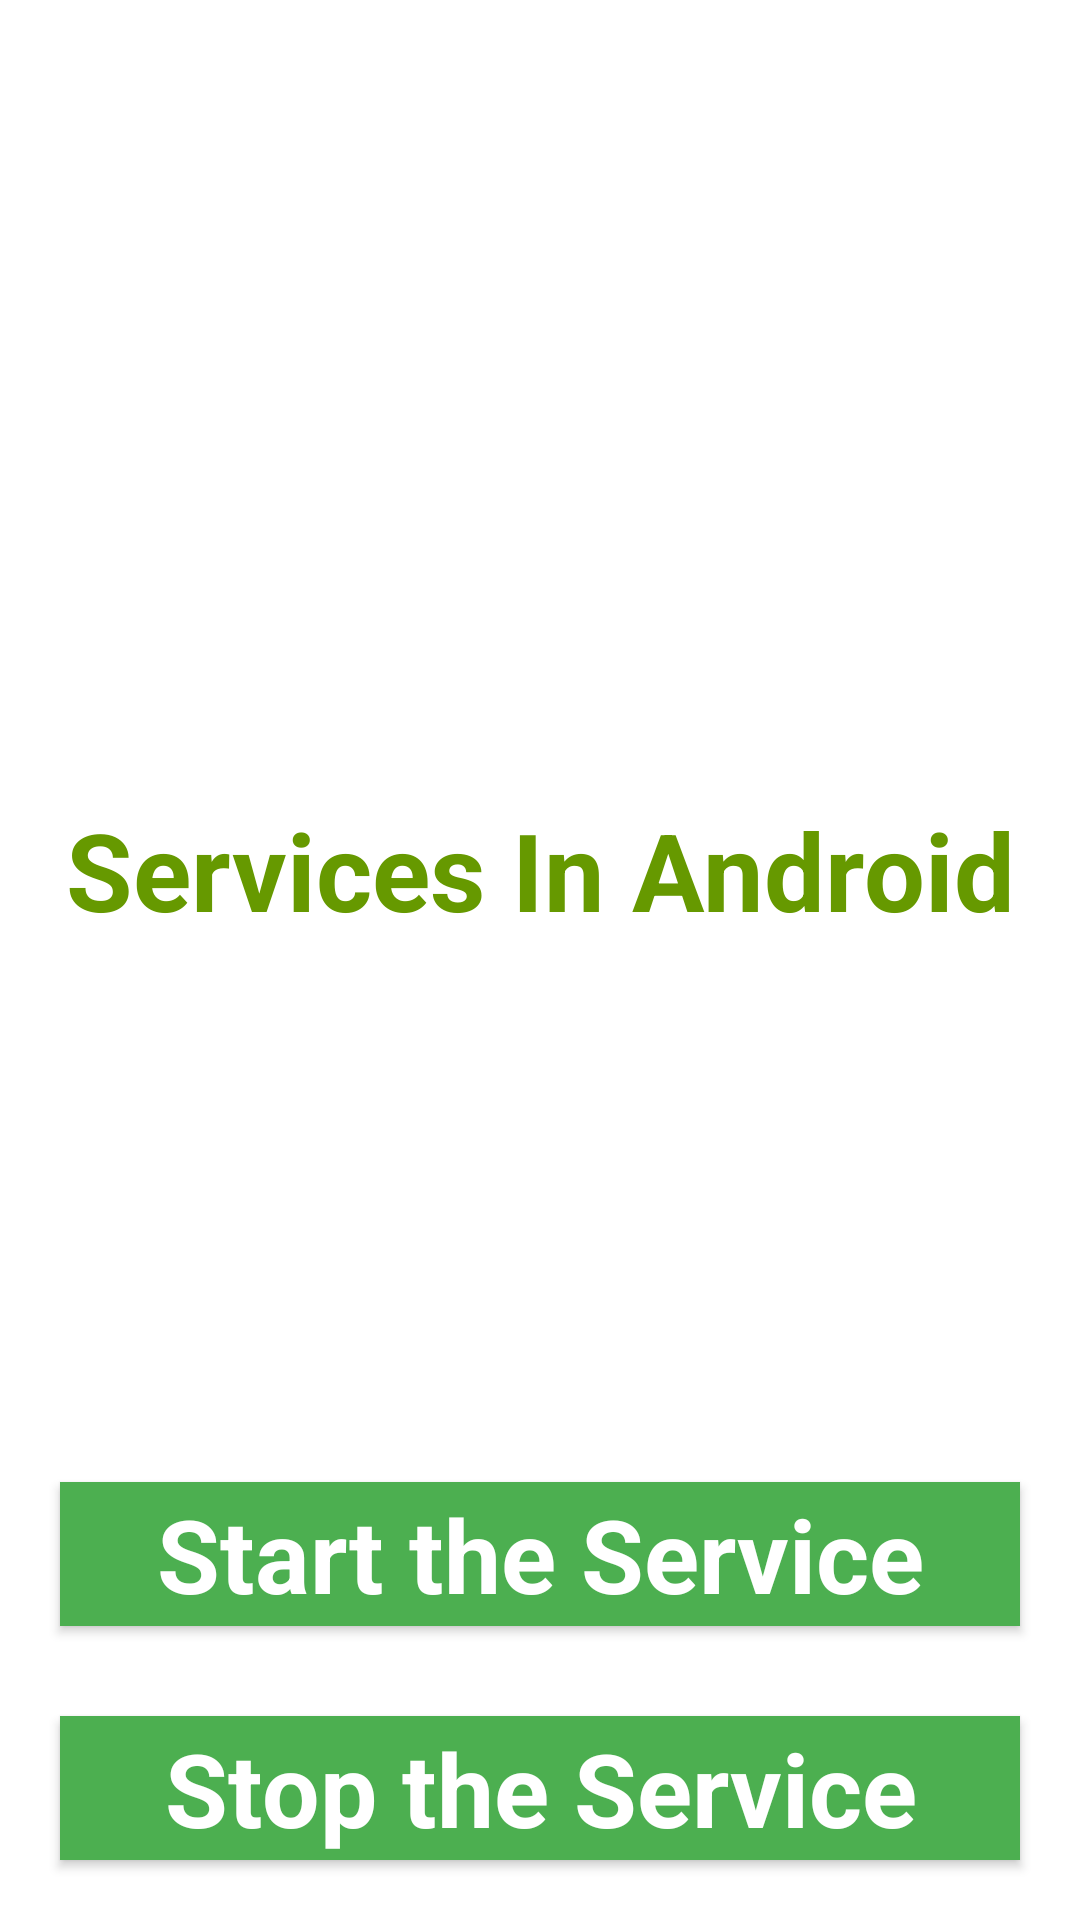

This screen was rendered from an Android layout file. Write that file and the resources it references.
<!-- AndroidManifest.xml: application theme Theme.KotlinAndroidServiceExamples -->
<!-- res/layout/activity_media_player.xml -->
<?xml version="1.0" encoding="utf-8"?>
<androidx.constraintlayout.widget.ConstraintLayout xmlns:android="http://schemas.android.com/apk/res/android"
    xmlns:app="http://schemas.android.com/apk/res-auto"
    xmlns:tools="http://schemas.android.com/tools"
    android:layout_width="match_parent"
    android:layout_height="match_parent"
    tools:context=".media_player_activity">
    <LinearLayout
        android:id="@+id/linearLayout"
        android:layout_width="match_parent"
        android:layout_height="wrap_content"
        android:layout_centerVertical="true"
        android:orientation="vertical"
        app:layout_constraintBottom_toBottomOf="parent"
        app:layout_constraintEnd_toEndOf="parent"
        app:layout_constraintStart_toStartOf="parent"
        app:layout_constraintTop_toTopOf="parent"
        app:layout_constraintVertical_bias="1.0"
        tools:ignore="MissingConstraints">

        <TextView
            android:id="@+id/textView1"
            android:layout_width="match_parent"
            android:layout_height="wrap_content"
            android:layout_marginBottom="170dp"
            android:text="@string/heading"
            android:textAlignment="center"
            android:textAppearance="@style/TextAppearance.AppCompat.Large"
            android:textColor="@android:color/holo_green_dark"
            android:textSize="36sp"
            android:textStyle="bold" />

        <Button
            android:id="@+id/startButton"
            android:layout_width="match_parent"
            android:layout_height="match_parent"
            android:layout_marginStart="20dp"
            android:layout_marginTop="10dp"
            android:layout_marginEnd="20dp"
            android:layout_marginBottom="20dp"
            android:background="#4CAF50"
            android:text="@string/startButtonText"
            android:textAlignment="center"
            android:textAppearance="@style/TextAppearance.AppCompat.Display1"
            android:textColor="#FFFFFF"
            android:textStyle="bold" />

        <Button
            android:id="@+id/stopButton"
            android:layout_width="match_parent"
            android:layout_height="match_parent"
            android:layout_marginStart="20dp"
            android:layout_marginTop="10dp"
            android:layout_marginEnd="20dp"
            android:layout_marginBottom="20dp"
            android:background="#4CAF50"
            android:text="@string/stopButtonText"
            android:textAlignment="center"
            android:textAppearance="@style/TextAppearance.AppCompat.Display1"
            android:textColor="#FFFFFF"
            android:textStyle="bold" />


    </LinearLayout>

</androidx.constraintlayout.widget.ConstraintLayout>
<!-- resources referenced by this layout -->
<resources>
  <string name="heading">Services In Android</string>
  <string name="startButtonText">Start the Service</string>
  <string name="stopButtonText">Stop the Service</string>
  <style name="Theme.KotlinAndroidServiceExamples" parent="Theme.MaterialComponents.DayNight.DarkActionBar">
          
          <item name="colorPrimary">@color/purple_500</item>
          <item name="colorPrimaryVariant">@color/purple_700</item>
          <item name="colorOnPrimary">@color/white</item>
          
          <item name="colorSecondary">@color/teal_200</item>
          <item name="colorSecondaryVariant">@color/teal_700</item>
          <item name="colorOnSecondary">@color/black</item>
          
          <item name="android:statusBarColor" tools:targetApi="l">?attr/colorPrimaryVariant</item>
          
      </style>
  <!-- not gathered from this repository: default colours our renderer supplied (Android Studio template values) -->
  <color name="purple_500">#FF6200EE</color>
  <color name="purple_700">#FF3700B3</color>
  <color name="teal_200">#FF03DAC5</color>
  <color name="teal_700">#FF018786</color>
  <color name="black">#FF000000</color>
  <color name="white">#FFFFFFFF</color>
</resources>
